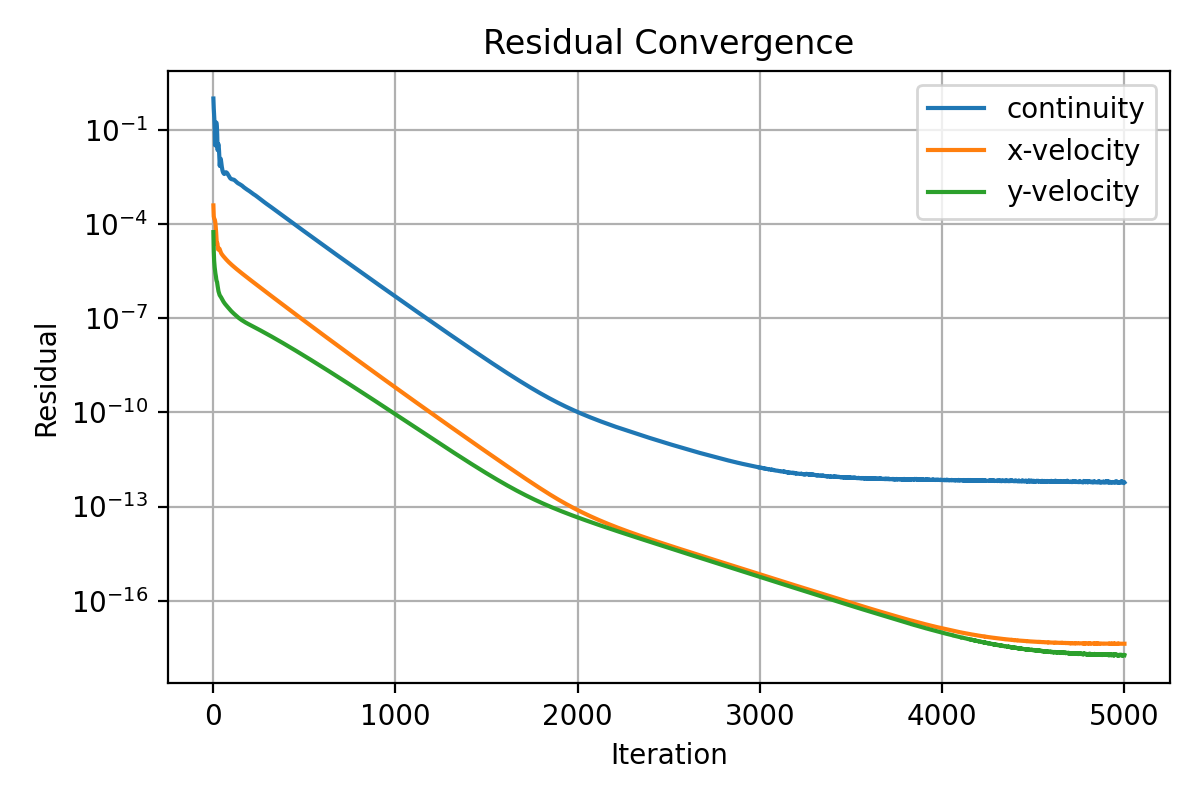

The file beside this chart, header and first rows:
iter, continuity, x-velocity, y-velocity
1, 1.0, 0.0003927, 5.547035819052638e-05
2, 0.6022, 0.0002262, 2.5316248709688e-05
3, 0.4818, 0.0001774, 1.380980429968976e-05
4, 0.388, 0.0001597, 8.93364705915053e-06
5, 0.3018, 0.0001516, 6.857675190218222e-06
6, 0.2298, 0.0001473, 5.647969307917987e-06
7, 0.1715, 0.0001452, 4.753006608635738e-06
8, 0.1172, 0.0001412, 4.178608774336675e-06
9, 0.06827, 0.0001358, 3.710248895681994e-06
10, 0.03231, 0.0001277, 3.320137162863709e-06
11, 0.05655, 0.000117, 3.045997404481054e-06
12, 0.08735, 0.0001063, 2.678180122902583e-06
13, 0.118, 9.361491126395182e-05, 2.490166475425252e-06
14, 0.1445, 7.945067186040106e-05, 2.32118900180815e-06
15, 0.1629, 6.53983056158222e-05, 2.109032308198445e-06
16, 0.1692, 5.414990829744794e-05, 1.833053812372864e-06
17, 0.1715, 4.306112252251834e-05, 1.696320107496848e-06
18, 0.1681, 3.308487301555318e-05, 1.599299320335275e-06
19, 0.1563, 2.497692094912985e-05, 1.522358467386977e-06
20, 0.1336, 2.250422725129323e-05, 1.48567564484121e-06
21, 0.1018, 2.457092543415538e-05, 1.429569054508324e-06
22, 0.06986, 2.495133399803711e-05, 1.321353131190023e-06
23, 0.04326, 2.402070323304462e-05, 1.196693097003089e-06
24, 0.02272, 2.142152562916681e-05, 1.078130361324219e-06
25, 0.02416, 1.839308677874397e-05, 9.868870873652407e-07
26, 0.03163, 1.60272082843169e-05, 8.999913513753745e-07
27, 0.03536, 1.542097908030498e-05, 8.304024247712859e-07
28, 0.03575, 1.563249607683106e-05, 7.60893133615756e-07
29, 0.03435, 1.601316644514585e-05, 7.176778102898679e-07
30, 0.03131, 1.644137167593017e-05, 6.831753941220474e-07
31, 0.02675, 1.671475778111871e-05, 6.504004778481339e-07
32, 0.02143, 1.677021115202799e-05, 6.217090012154566e-07
33, 0.01618, 1.663273390683747e-05, 5.957582280362816e-07
34, 0.01151, 1.633239868804238e-05, 5.72056553811803e-07
35, 0.007909, 1.600600315512962e-05, 5.502034009182658e-07
36, 0.007116, 1.550033201902409e-05, 5.350501600299122e-07
37, 0.008881, 1.497249540182027e-05, 5.234966883442777e-07
38, 0.01055, 1.4391642674781e-05, 5.143362221074795e-07
39, 0.01166, 1.382049197569241e-05, 5.050962825059385e-07
40, 0.01207, 1.329395653555273e-05, 4.952232283016232e-07
41, 0.01198, 1.280394260004675e-05, 4.855161507804837e-07
42, 0.01138, 1.237106708089777e-05, 4.754523544141356e-07
43, 0.01042, 1.200735441360902e-05, 4.644654545919022e-07
44, 0.00929, 1.16932798352652e-05, 4.529622529889161e-07
45, 0.008232, 1.144290134195483e-05, 4.405828443378904e-07
46, 0.007437, 1.120951555425208e-05, 4.289790280418208e-07
47, 0.006775, 1.099112908105487e-05, 4.180706174470943e-07
48, 0.006233, 1.078341565830123e-05, 4.075288149179748e-07
49, 0.005786, 1.058505749950042e-05, 3.974547728831107e-07
50, 0.005401, 1.03955110298615e-05, 3.878374266433606e-07
51, 0.00505, 1.021393994715074e-05, 3.786493802981421e-07
52, 0.004778, 1.003924744183057e-05, 3.698267179710722e-07
53, 0.004567, 9.871386236892552e-06, 3.614367804266077e-07
54, 0.004418, 9.709315634057041e-06, 3.534495120858531e-07
55, 0.004306, 9.552871940383864e-06, 3.457954443375235e-07
56, 0.00421, 9.400771513579045e-06, 3.384697346107716e-07
57, 0.004134, 9.252995823712506e-06, 3.314348327646033e-07
58, 0.004067, 9.108579997340515e-06, 3.246663610046982e-07
59, 0.004001, 8.967543064787217e-06, 3.181434195883133e-07
60, 0.003959, 8.829392767786708e-06, 3.119310850029465e-07
... 4,940 more rows
